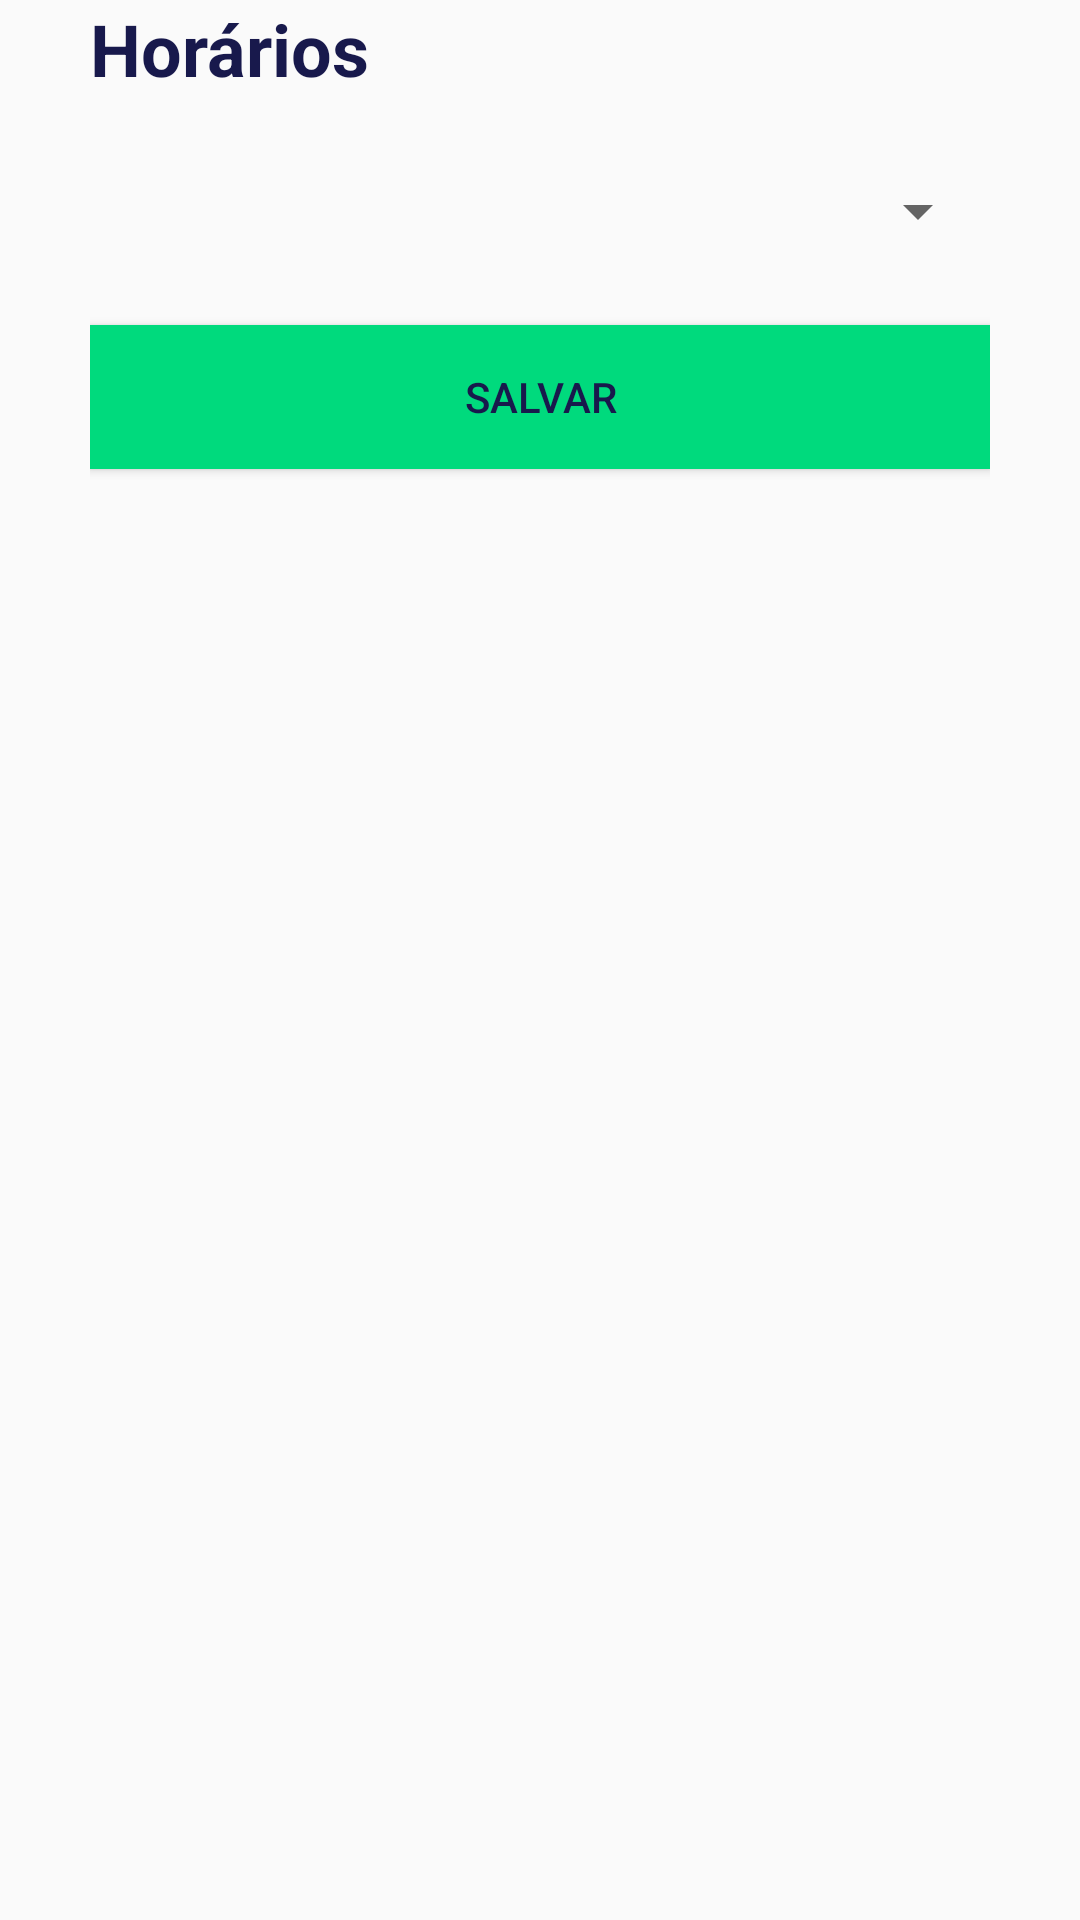

Layout XML and referenced resources for this Android screen:
<!-- AndroidManifest.xml: application theme AppTheme -->
<!-- res/layout/fragment_dashboard.xml -->
<?xml version="1.0" encoding="utf-8"?>
<LinearLayout xmlns:android="http://schemas.android.com/apk/res/android"
    xmlns:app="http://schemas.android.com/apk/res-auto"
    android:layout_width="match_parent"
    android:layout_height="match_parent"
    android:orientation="vertical"
    android:paddingLeft="30dp"
    android:paddingRight="30dp">

    <TextView
        android:layout_width="match_parent"
        android:layout_height="wrap_content"
        android:layout_marginBottom="26dp"
        android:text="Horários"
        android:textSize="24sp"
        android:textStyle="bold" />

    <Spinner
        android:id="@+id/spinner"
        android:layout_width="match_parent"
        android:layout_height="wrap_content"
        android:layout_marginBottom="26dp"
        />

    <Button
        android:id="@+id/btnSaveTime"
        android:layout_width="match_parent"
        android:layout_height="wrap_content"
        android:background="@color/colorPrimary"
        android:text="Salvar" />
</LinearLayout>
<!-- resources referenced by this layout -->
<resources>
  <color name="colorPrimary">#00DA7D</color>
  <style name="AppTheme" parent="Theme.AppCompat.Light.DarkActionBar">
          
          <item name="colorPrimary">@color/colorPrimary</item>
          <item name="colorPrimaryDark">@color/colorPrimaryDark</item>
          <item name="colorAccent">@color/colorAccent</item>
          <item name="android:textColor">#18194C</item>
  
      </style>
  <color name="colorPrimaryDark">#00574B</color>
  <color name="colorAccent">#121239</color>
</resources>
